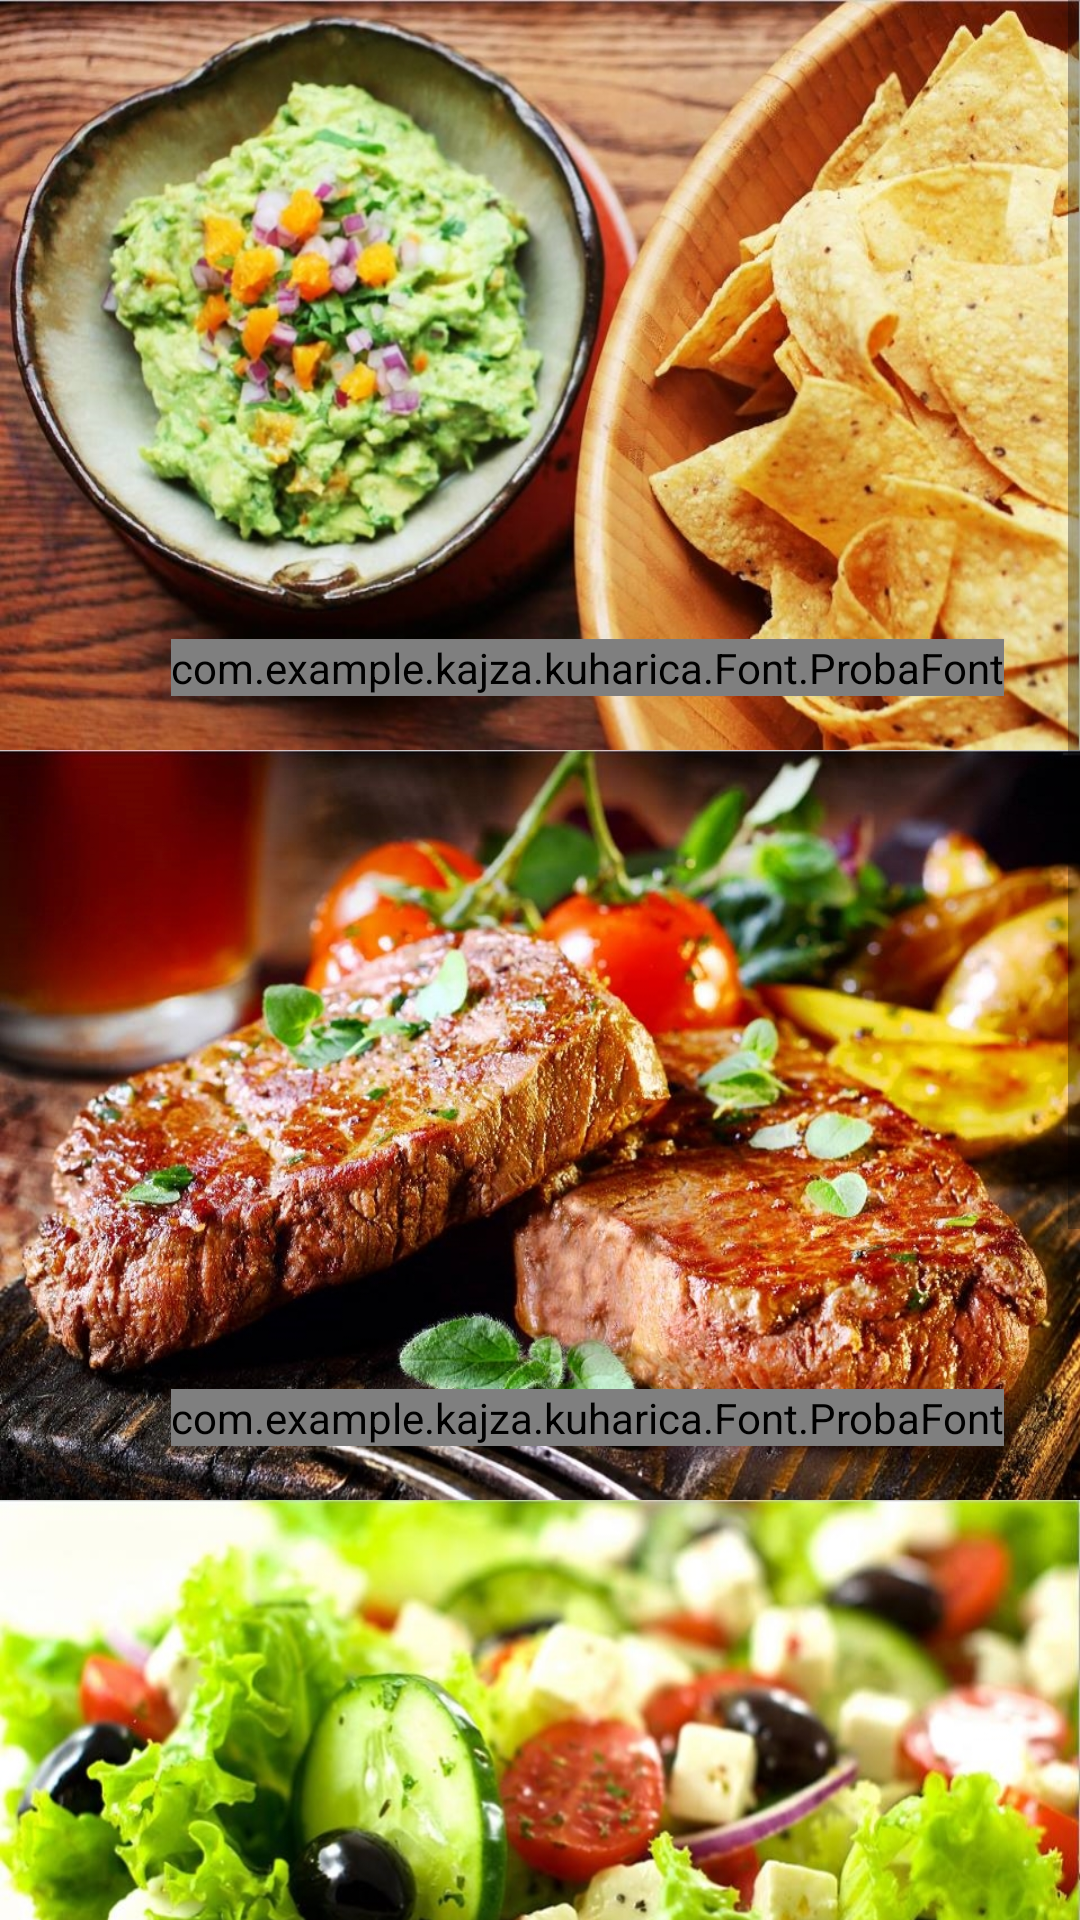

The Android layout XML behind this screen, and the referenced resources:
<!-- AndroidManifest.xml: application theme AppTheme -->
<!-- res/layout/content_main.xml -->
<?xml version="1.0" encoding="utf-8"?>
<RelativeLayout xmlns:android="http://schemas.android.com/apk/res/android"
    xmlns:app="http://schemas.android.com/apk/res-auto"
    xmlns:tools="http://schemas.android.com/tools"
    android:id="@+id/content_main2"
    android:layout_width="match_parent"
    android:layout_height="match_parent"
    app:layout_behavior="@string/appbar_scrolling_view_behavior"
    tools:context="com.example.kajza.kuharica.MainActivity"
    tools:showIn="@layout/app_bar_main">



    <ScrollView
        android:id="@+id/scrollView2"
        android:layout_width="match_parent"
        android:layout_height="wrap_content"
        android:layout_alignParentTop="true">


        <LinearLayout
            android:layout_width="match_parent"
            android:layout_height="match_parent"
            android:orientation="vertical"
            android:descendantFocusability="beforeDescendants"
            android:focusableInTouchMode="true">


            <RelativeLayout
                android:layout_width="fill_parent"
                android:layout_height="wrap_content"
                android:orientation="vertical"
                android:background="#796E70" >

                <ImageView
                    android:layout_width="fill_parent"
                    android:layout_height="250dp"
                    android:id="@+id/category3"
                    android:scaleType="centerCrop"
                    android:background="@drawable/predjela"
                    android:layout_alignParentLeft="true"
                    android:layout_alignParentTop="true"
                    android:layout_alignParentBottom="true"/>



                <com.example.kajza.kuharica.Font.ProbaFont
                    android:text="Predjela"
                    android:layout_width="wrap_content"
                    android:layout_height="wrap_content"
                    android:layout_alignParentTop="true"
                    android:layout_alignParentLeft="true"
                    android:layout_alignParentStart="true"
                    android:layout_marginLeft="57dp"
                    android:layout_marginStart="57dp"
                    android:layout_marginTop="213dp"
                    android:textColor="#ffffff"
                    android:textSize="25dp"
                    tools:text="Predjela"
                    />

            </RelativeLayout>

            <RelativeLayout
                android:layout_width="fill_parent"
                android:layout_height="wrap_content"
                android:orientation="vertical"
                android:background="#796E70" >

                <ImageView
                    android:layout_width="fill_parent"
                    android:layout_height="250dp"
                    android:id="@+id/category2"
                    android:scaleType="centerCrop"
                    android:background="@drawable/glavna"
                    android:layout_alignParentLeft="true"
                    android:layout_alignParentTop="true" />

                <com.example.kajza.kuharica.Font.ProbaFont
                    android:text="Glavna jela"
                    android:layout_width="wrap_content"
                    android:layout_height="wrap_content"
                    android:layout_alignParentTop="true"
                    android:layout_alignParentLeft="true"
                    android:layout_alignParentStart="true"
                    android:layout_marginLeft="57dp"
                    android:layout_marginStart="57dp"
                    android:layout_marginTop="213dp"
                    android:textColor="#ffffff"
                    android:textSize="25dp"
                    tools:text="Glavna jela" />

            </RelativeLayout>

            <RelativeLayout
                android:layout_width="fill_parent"
                android:layout_height="wrap_content"
                android:orientation="vertical"
                android:background="#796E70" >

                <ImageView
                    android:layout_width="fill_parent"
                    android:layout_height="250dp"
                    android:id="@+id/category4"
                    android:scaleType="centerCrop"
                    android:background="@drawable/salate"
                    android:layout_alignParentLeft="true"
                    android:layout_alignParentTop="true" />

                <com.example.kajza.kuharica.Font.ProbaFont
                    android:text="Salate"
                    android:layout_width="wrap_content"
                    android:layout_height="wrap_content"
                    android:layout_alignParentTop="true"
                    android:layout_alignParentLeft="true"
                    android:layout_alignParentStart="true"
                    android:layout_marginLeft="57dp"
                    android:layout_marginStart="57dp"
                    android:layout_marginTop="213dp"
                    android:textColor="#000000"
                    android:textSize="25dp"
                    tools:text="Salate" />

            </RelativeLayout>

            <RelativeLayout
                android:layout_width="wrap_content"
                android:layout_height="match_parent"
                android:orientation="vertical"
                android:background="#796E70" >

                <ImageView
                    android:layout_width="match_parent"
                    android:id="@+id/category1"
                    android:scaleType="centerCrop"
                    android:background="@drawable/deserti"
                    android:layout_alignParentLeft="true"
                    android:layout_alignParentTop="true"
                    android:layout_height="250dp" />

                <com.example.kajza.kuharica.Font.ProbaFont
                    android:text="Deserti"
                    android:layout_width="wrap_content"
                    android:layout_height="wrap_content"
                    android:layout_alignParentTop="true"
                    android:layout_alignParentLeft="true"
                    android:layout_alignParentStart="true"
                    android:layout_marginLeft="57dp"
                    android:layout_marginStart="57dp"
                    android:layout_marginTop="213dp"
                    android:textColor="#ffffff"
                    android:textSize="25dp"
                    tools:text="Deserti" />

            </RelativeLayout>

        </LinearLayout>
    </ScrollView>


</RelativeLayout>
<!-- res/layout/app_bar_main.xml (included above) -->
<?xml version="1.0" encoding="utf-8"?>
<android.support.design.widget.CoordinatorLayout xmlns:android="http://schemas.android.com/apk/res/android"
    xmlns:app="http://schemas.android.com/apk/res-auto"
    xmlns:tools="http://schemas.android.com/tools"
    android:layout_width="match_parent"
    android:layout_height="match_parent"
    android:fitsSystemWindows="true"

    tools:context="com.example.kajza.kuharica.MainActivity">




    <android.support.design.widget.AppBarLayout
        android:layout_width="match_parent"
        android:layout_height="wrap_content"
        android:theme="@style/AppTheme.AppBarOverlay">


        <android.support.v7.widget.Toolbar
            android:id="@+id/toolbar"
            android:layout_width="match_parent"
            android:layout_height="?attr/actionBarSize"
            android:background="#3E2723"
            app:popupTheme="@style/AppTheme.PopupOverlay" />

    </android.support.design.widget.AppBarLayout>

    <include layout="@layout/content_main" />

</android.support.design.widget.CoordinatorLayout>
<!-- resources referenced by this layout -->
<resources>
  <!-- drawable deserti: jpg bitmap (drawable-xxhdpi, 57210 bytes) -->
  <!-- drawable glavna: jpg bitmap (drawable-xxhdpi, 480118 bytes) -->
  <!-- drawable predjela: jpg bitmap (drawable-xxhdpi, 387580 bytes) -->
  <!-- drawable salate: jpg bitmap (drawable-xxhdpi, 311891 bytes) -->
  <style name="AppTheme.AppBarOverlay" parent="ThemeOverlay.AppCompat.Dark.ActionBar" />
  <style name="AppTheme.PopupOverlay" parent="ThemeOverlay.AppCompat.Light" />
  <style name="AppTheme" parent="Theme.AppCompat.Light.NoActionBar">
          
          <item name="colorPrimary">@color/colorPrimary</item>
          <item name="colorPrimaryDark">@color/colorPrimaryDark</item>
          <item name="colorAccent">@color/colorAccent</item>
          <item name="windowActionBar">false</item>
          <item name="android:windowAnimationStyle">@style/CustomActivityAnimation</item>
          <item name="autoCompleteTextViewStyle">@style/myAutoCompleteTextViewStyle</item>
          <item name="textAppearanceSearchResultTitle">@style/mySearchResult</item>
      </style>
  <color name="colorPrimary">#3f5960</color>
  <color name="colorPrimaryDark">#008eb4</color>
  <color name="colorAccent">#FF4081</color>
  <style name="CustomActivityAnimation" parent="@android:style/Animation.Activity">
          <item name="android:activityOpenEnterAnimation">@anim/slide_in_right</item>
          <item name="android:activityOpenExitAnimation">@anim/slide_out_left</item>
          <item name="android:activityCloseEnterAnimation">@anim/slide_in_left</item>
          <item name="android:activityCloseExitAnimation">@anim/slide_out_right</item>
      </style>
  <style name="myAutoCompleteTextViewStyle" parent="Widget.AppCompat.Light.AutoCompleteTextView">
          <item name="android:popupBackground">@color/autocomplete</item>
          <item name="android:colorFocusedHighlight">?attr/colorPrimary</item>
  
  
      </style>
  <style name="mySearchResult" parent="TextAppearance.AppCompat.SearchResult.Title">
          <item name="android:textColor">#FFF</item>
      </style>
  <color name="autocomplete">#5D4037</color>
</resources>
